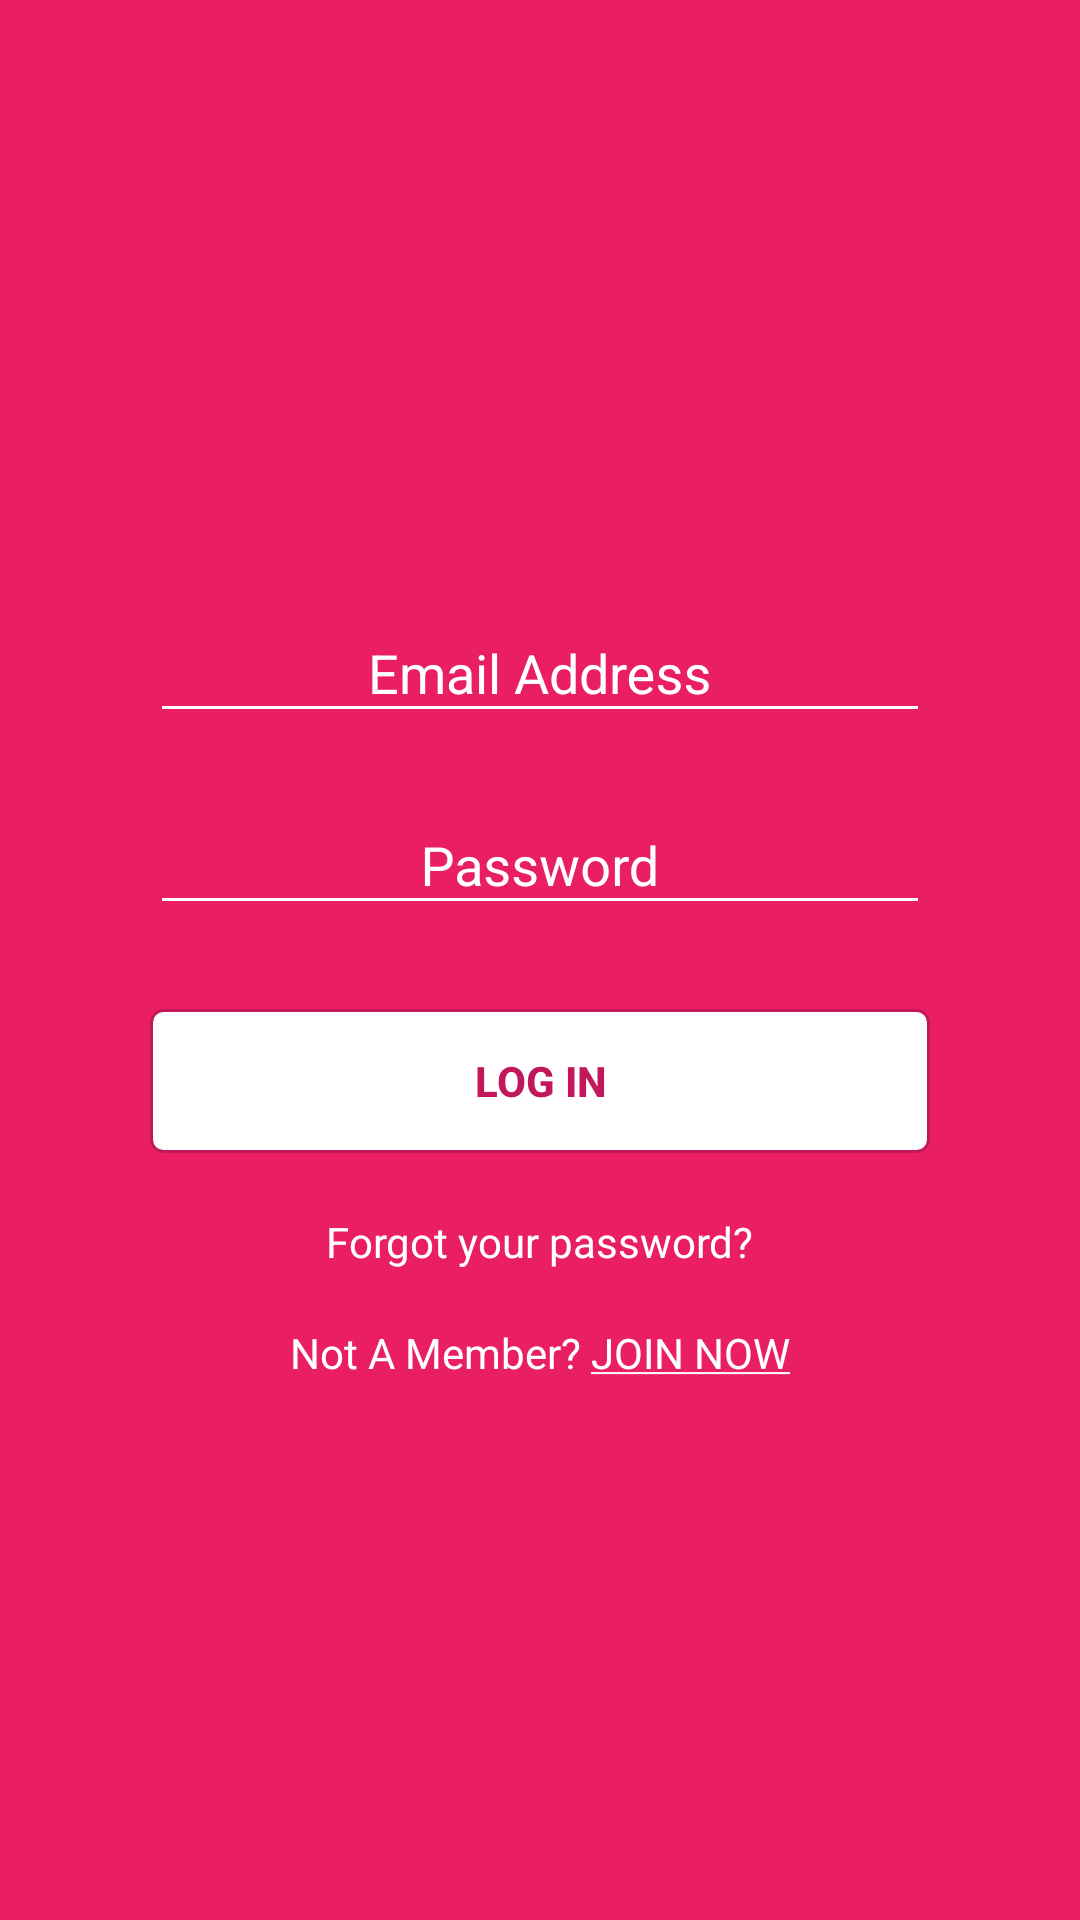

The Android layout XML behind this screen, and the referenced resources:
<!-- AndroidManifest.xml: application theme AppTheme -->
<!-- res/layout/activity_login.xml -->
<ScrollView xmlns:android="http://schemas.android.com/apk/res/android"
    android:layout_width="match_parent"
    android:layout_height="match_parent"
    android:fillViewport="true">


    <RelativeLayout xmlns:android="http://schemas.android.com/apk/res/android"
        android:id="@+id/login_activity_cont"
        android:layout_width="match_parent"
        android:layout_height="wrap_content"
        android:background="@color/colorPrimary"
        android:paddingEnd="@dimen/log_lay_padding_right"
        android:paddingStart="@dimen/log_lay_padding_left">

        <android.support.design.widget.TextInputLayout
            android:id="@+id/emailLay"
            android:layout_width="@dimen/email_width"
            android:layout_height="wrap_content"
            android:layout_alignParentTop="true"
            android:layout_centerHorizontal="true"
            android:layout_marginTop="@dimen/email_margin_top"
            android:gravity="center"
            android:textColorHint="@color/colorWhite">

            <EditText
                android:id="@+id/loginMail"
                android:layout_width="260dp"
                android:layout_height="wrap_content"
                android:layout_alignParentTop="true"
                android:layout_centerHorizontal="true"
                android:layout_marginTop="@dimen/loginmail_margin_top"
                android:backgroundTint="@color/colorAccent"
                android:drawableStart="@drawable/ic_mail"
                android:ems="10"
                android:gravity="center"
                android:hint="@string/email"
                android:inputType="textEmailAddress"
                android:textColorHint="@color/colorAccent" />
        </android.support.design.widget.TextInputLayout>

        <android.support.design.widget.TextInputLayout
            android:id="@+id/passLay"
            android:layout_width="@dimen/passlay_width"
            android:layout_height="wrap_content"
            android:layout_alignStart="@+id/emailLay"
            android:layout_alignTop="@+id/emailLay"
            android:layout_marginTop="@dimen/passlay_margin_top"
            android:gravity="center"
            android:textColorHint="@color/colorWhite">

            <EditText
                android:id="@+id/loginPassword"
                android:layout_width="@dimen/loginpass_width"
                android:layout_height="wrap_content"
                android:layout_alignStart="@+id/loginMail"
                android:layout_alignTop="@+id/loginMail"
                android:layout_marginTop="@dimen/loginpass_margin_top"
                android:backgroundTint="@color/colorAccent"
                android:drawableStart="@drawable/ic_lock"
                android:ems="10"
                android:gravity="center"
                android:hint="@string/password"
                android:inputType="textPassword"
                android:textColorHint="@color/colorWhite" />
        </android.support.design.widget.TextInputLayout>


        <FrameLayout
            android:id="@+id/buttonFrame"
            android:layout_width="@dimen/btnframe_width"
            android:layout_height="match_parent"
            android:layout_above="@+id/forgotPassText"
            android:layout_alignStart="@+id/login"
            android:layout_alignTop="@+id/login"
            android:background="@drawable/login_button"
            android:orientation="vertical">

        </FrameLayout>

        <Button
            android:id="@+id/login"
            android:layout_width="@dimen/btnframe_width"
            android:layout_height="wrap_content"
            android:layout_below="@+id/passLay"
            android:layout_centerHorizontal="true"
            android:layout_marginTop="28dp"
            android:background="?android:attr/selectableItemBackground"
            android:text="@string/login"
            android:textColor="@color/colorPrimaryDark"
            android:textStyle="bold" />

        <TextView
            android:id="@+id/forgotPassText"
            android:layout_width="wrap_content"
            android:layout_height="wrap_content"
            android:layout_below="@+id/login"
            android:layout_centerHorizontal="true"
            android:layout_marginTop="@dimen/forgot_margin_top"
            android:text="@string/ForgPass"
            android:textColor="@color/colorAccent" />

        <TextView
            android:id="@+id/signUpText"
            android:layout_width="wrap_content"
            android:layout_height="wrap_content"
            android:layout_below="@+id/forgotPassText"
            android:layout_centerHorizontal="true"
            android:layout_marginTop="@dimen/signtxt_margin_top"
            android:text="@string/signUp"
            android:textColor="@color/colorAccent" />


    </RelativeLayout>
</ScrollView>
<!-- resources referenced by this layout -->
<resources>
  <color name="colorAccent">#FFFFFF</color>
  <color name="colorPrimary">#E91E63</color>
  <color name="colorPrimaryDark">#C2185B</color>
  <color name="colorWhite">#ffffff</color>
  <dimen name="btnframe_width">260dp</dimen>
  <dimen name="email_margin_top">192dp</dimen>
  <dimen name="email_width">280dp</dimen>
  <dimen name="forgot_margin_top">20dp</dimen>
  <dimen name="log_lay_padding_left">16dp</dimen>
  <dimen name="log_lay_padding_right">16dp</dimen>
  <dimen name="loginmail_margin_top">192dp</dimen>
  <dimen name="loginpass_margin_top">64dp</dimen>
  <dimen name="loginpass_width">260dp</dimen>
  <dimen name="passlay_margin_top">64dp</dimen>
  <dimen name="passlay_width">280dp</dimen>
  <dimen name="signtxt_margin_top">18dp</dimen>
  <!-- drawable login_button (drawable) -->
  <?xml version="1.0" encoding="utf-8"?>
  <selector xmlns:android="http://schemas.android.com/apk/res/android" >
  
      <item><shape>
          <stroke android:width="1dp" android:color="@color/colorPrimaryDark" />
  
          <solid android:color="@color/colorAccent" />
  
  
  
  
          <corners
              android:bottomLeftRadius="4dp"
              android:bottomRightRadius="4dp"
              android:topLeftRadius="4dp"
              android:topRightRadius="4dp" />
  
      </shape></item>
  
  
  </selector>
  <string name="ForgPass">Forgot your password?</string>
  <string name="email">Email Address</string>
  <string name="login">Log in</string>
  <string name="password">Password</string>
  <string name="signUp">Not A Member? <u>JOIN NOW</u></string>
  <style name="AppTheme" parent="Theme.AppCompat.Light.NoActionBar">
          
          <item name="colorPrimary">@color/colorPrimary</item>
          <item name="colorPrimaryDark">@color/colorPrimaryDark</item>
          <item name="colorAccent">@color/colorAccent</item>
  
          <item name="android:windowContentTransitions">true</item>
          <item name="android:windowExitTransition">@transition/card_exit</item>
          <item name="android:windowReenterTransition">@android:transition/slide_top</item>
  
      </style>
</resources>
